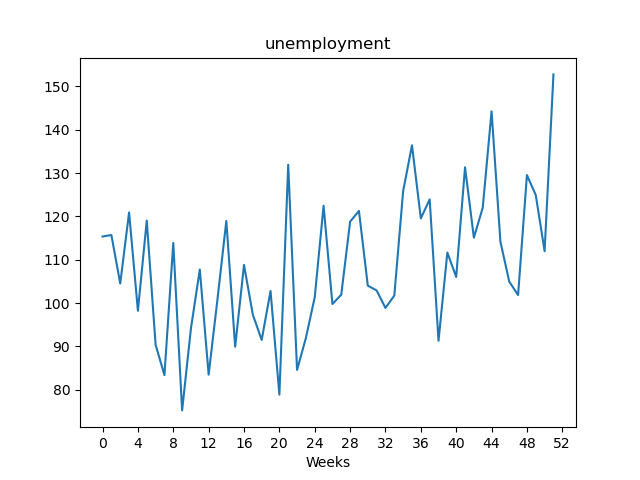

Data behind this chart, as committed beside it:
, value
Week1, 115.4
Week2, 115.7
Week3, 104.5
Week4, 120.9
Week5, 98.23
Week6, 119
Week7, 90.42
Week8, 83.38
Week9, 113.9
Week10, 75.24
Week11, 94.19
Week12, 107.8
Week13, 83.49
Week14, 100.9
Week15, 119
Week16, 89.94
Week17, 108.8
Week18, 97.32
Week19, 91.5
Week20, 102.8
Week21, 78.87
Week22, 131.9
Week23, 84.58
Week24, 91.96
Week25, 101.4
Week26, 122.5
Week27, 99.79
Week28, 101.9
Week29, 118.8
Week30, 121.3
Week31, 104
Week32, 102.9
Week33, 98.88
Week34, 101.7
Week35, 125.9
Week36, 136.4
Week37, 119.5
Week38, 123.9
Week39, 91.31
Week40, 111.7
Week41, 106
Week42, 131.3
Week43, 115.1
Week44, 122.0
Week45, 144.3
Week46, 114.2
Week47, 105
Week48, 101.9
Week49, 129.6
Week50, 124.9
Week51, 112
Week52, 152.8
